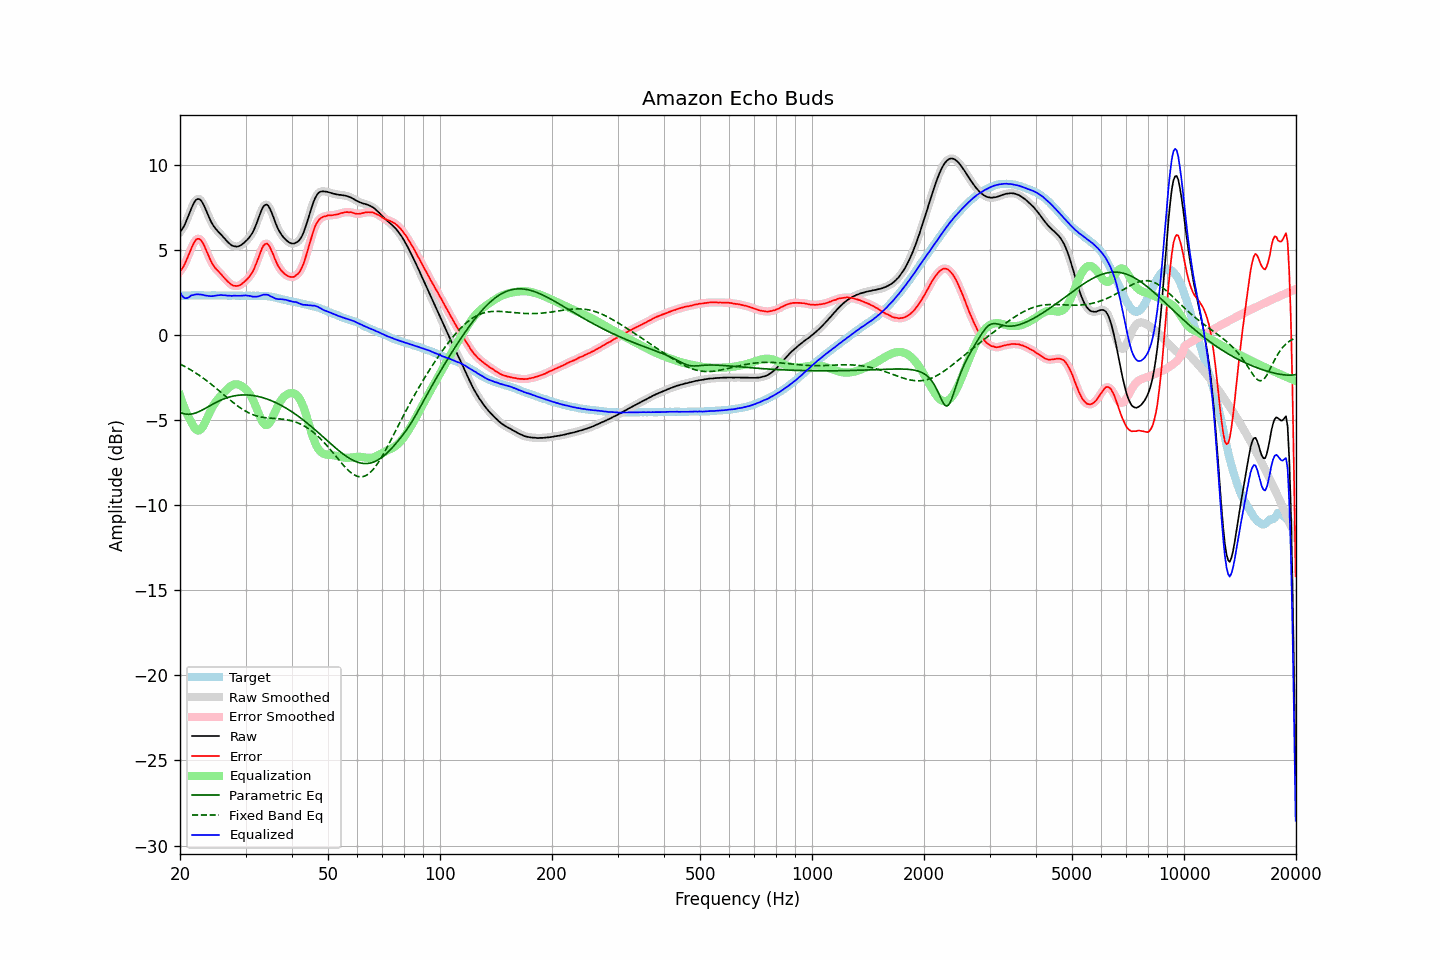

Values plotted in this chart, from the file beside it:
frequency, raw, error, smoothed, error_smoothed, equalization, parametric_eq, fixed_band_eq, equalized_raw, equalized_smoothed, target
20.00, 6.05, 3.74, 6.04, 3.74, -3.53, -4.54, -1.70, 2.51, 2.51, 2.31
20.20, 6.17, 3.86, 6.17, 3.86, -3.82, -4.58, -1.75, 2.35, 2.35, 2.31
20.40, 6.32, 4.00, 6.33, 4.01, -4.08, -4.61, -1.80, 2.24, 2.24, 2.32
20.61, 6.50, 4.18, 6.50, 4.19, -4.33, -4.63, -1.85, 2.17, 2.18, 2.32
20.81, 6.72, 4.41, 6.72, 4.40, -4.55, -4.65, -1.90, 2.17, 2.17, 2.32
21.02, 6.95, 4.63, 6.95, 4.63, -4.75, -4.66, -1.95, 2.20, 2.20, 2.32
21.23, 7.19, 4.86, 7.19, 4.87, -4.93, -4.65, -2.01, 2.26, 2.26, 2.33
21.44, 7.43, 5.10, 7.43, 5.09, -5.09, -4.64, -2.06, 2.34, 2.33, 2.34
21.66, 7.64, 5.30, 7.64, 5.31, -5.29, -4.62, -2.12, 2.35, 2.35, 2.33
21.87, 7.82, 5.48, 7.82, 5.48, -5.45, -4.60, -2.18, 2.38, 2.37, 2.34
22.09, 7.95, 5.62, 7.94, 5.60, -5.55, -4.57, -2.24, 2.39, 2.39, 2.33
22.31, 8.00, 5.66, 8.00, 5.66, -5.61, -4.53, -2.30, 2.39, 2.39, 2.34
22.54, 7.99, 5.66, 7.99, 5.65, -5.60, -4.49, -2.37, 2.39, 2.39, 2.33
22.76, 7.92, 5.58, 7.91, 5.57, -5.53, -4.44, -2.43, 2.38, 2.38, 2.34
22.99, 7.78, 5.44, 7.78, 5.44, -5.41, -4.40, -2.50, 2.37, 2.36, 2.34
23.22, 7.60, 5.27, 7.60, 5.26, -5.25, -4.35, -2.57, 2.35, 2.35, 2.33
23.45, 7.38, 5.05, 7.38, 5.05, -5.06, -4.29, -2.64, 2.32, 2.33, 2.33
23.69, 7.16, 4.83, 7.16, 4.83, -4.85, -4.24, -2.71, 2.31, 2.31, 2.33
23.92, 6.94, 4.61, 6.94, 4.61, -4.64, -4.19, -2.78, 2.30, 2.30, 2.33
24.16, 6.73, 4.40, 6.73, 4.40, -4.44, -4.13, -2.86, 2.29, 2.29, 2.33
24.40, 6.55, 4.21, 6.55, 4.22, -4.26, -4.08, -2.93, 2.29, 2.29, 2.34
24.65, 6.40, 4.06, 6.40, 4.06, -4.10, -4.03, -3.01, 2.30, 2.30, 2.34
24.89, 6.27, 3.93, 6.27, 3.94, -3.95, -3.98, -3.09, 2.31, 2.32, 2.34
25.14, 6.16, 3.83, 6.16, 3.83, -3.83, -3.93, -3.16, 2.33, 2.33, 2.33
25.39, 6.06, 3.73, 6.06, 3.73, -3.71, -3.89, -3.24, 2.34, 2.34, 2.33
25.65, 5.96, 3.64, 5.96, 3.63, -3.61, -3.84, -3.32, 2.35, 2.35, 2.32
25.91, 5.86, 3.54, 5.86, 3.53, -3.51, -3.80, -3.40, 2.35, 2.35, 2.32
26.16, 5.75, 3.42, 5.75, 3.42, -3.41, -3.76, -3.48, 2.34, 2.34, 2.33
26.43, 5.65, 3.32, 5.64, 3.32, -3.31, -3.72, -3.57, 2.34, 2.34, 2.33
26.69, 5.54, 3.22, 5.54, 3.22, -3.21, -3.69, -3.65, 2.33, 2.33, 2.32
26.96, 5.44, 3.12, 5.44, 3.12, -3.12, -3.66, -3.72, 2.32, 2.32, 2.32
27.23, 5.36, 3.04, 5.35, 3.04, -3.04, -3.63, -3.80, 2.32, 2.31, 2.32
27.50, 5.28, 2.96, 5.29, 2.97, -2.98, -3.61, -3.88, 2.30, 2.31, 2.32
27.77, 5.24, 2.91, 5.24, 2.92, -2.93, -3.59, -3.96, 2.31, 2.31, 2.33
28.05, 5.22, 2.89, 5.21, 2.89, -2.90, -3.57, -4.03, 2.32, 2.31, 2.32
28.33, 5.20, 2.89, 5.20, 2.88, -2.89, -3.55, -4.10, 2.31, 2.31, 2.31
28.62, 5.21, 2.90, 5.21, 2.89, -2.90, -3.54, -4.17, 2.31, 2.31, 2.31
28.90, 5.24, 2.92, 5.24, 2.92, -2.93, -3.53, -4.24, 2.31, 2.31, 2.32
29.19, 5.29, 2.97, 5.29, 2.98, -2.98, -3.52, -4.31, 2.31, 2.31, 2.32
29.48, 5.36, 3.05, 5.36, 3.04, -3.04, -3.52, -4.37, 2.32, 2.32, 2.31
29.78, 5.44, 3.13, 5.44, 3.13, -3.11, -3.52, -4.43, 2.33, 2.33, 2.31
30.08, 5.53, 3.21, 5.52, 3.22, -3.20, -3.52, -4.48, 2.33, 2.33, 2.31
30.38, 5.62, 3.31, 5.62, 3.31, -3.30, -3.52, -4.53, 2.32, 2.32, 2.30
30.68, 5.73, 3.42, 5.73, 3.42, -3.42, -3.53, -4.58, 2.31, 2.31, 2.31
30.99, 5.86, 3.55, 5.85, 3.54, -3.56, -3.54, -4.62, 2.29, 2.29, 2.31
31.30, 6.00, 3.69, 6.01, 3.70, -3.73, -3.55, -4.66, 2.26, 2.27, 2.31
31.61, 6.19, 3.87, 6.19, 3.88, -3.93, -3.56, -4.70, 2.26, 2.26, 2.32
31.93, 6.41, 4.10, 6.41, 4.10, -4.15, -3.58, -4.73, 2.25, 2.26, 2.30
32.24, 6.65, 4.34, 6.65, 4.34, -4.39, -3.59, -4.76, 2.26, 2.27, 2.31
32.57, 6.91, 4.60, 6.91, 4.61, -4.63, -3.62, -4.78, 2.28, 2.29, 2.31
32.89, 7.17, 4.86, 7.17, 4.86, -4.85, -3.64, -4.81, 2.32, 2.32, 2.31
33.22, 7.40, 5.10, 7.39, 5.09, -5.05, -3.66, -4.82, 2.35, 2.34, 2.30
33.55, 7.57, 5.27, 7.56, 5.26, -5.19, -3.69, -4.84, 2.38, 2.37, 2.30
33.89, 7.65, 5.35, 7.66, 5.36, -5.28, -3.72, -4.85, 2.37, 2.38, 2.30
34.23, 7.67, 5.38, 7.66, 5.37, -5.29, -3.75, -4.86, 2.38, 2.37, 2.29
34.57, 7.59, 5.31, 7.58, 5.30, -5.23, -3.79, -4.87, 2.36, 2.34, 2.27
34.92, 7.41, 5.15, 7.42, 5.16, -5.12, -3.82, -4.88, 2.30, 2.30, 2.26
35.27, 7.20, 4.94, 7.20, 4.95, -4.95, -3.86, -4.89, 2.25, 2.25, 2.26
35.62, 6.96, 4.74, 6.96, 4.72, -4.75, -3.90, -4.90, 2.21, 2.21, 2.23
35.97, 6.70, 4.48, 6.70, 4.49, -4.54, -3.94, -4.90, 2.16, 2.17, 2.21
... 635 more rows
